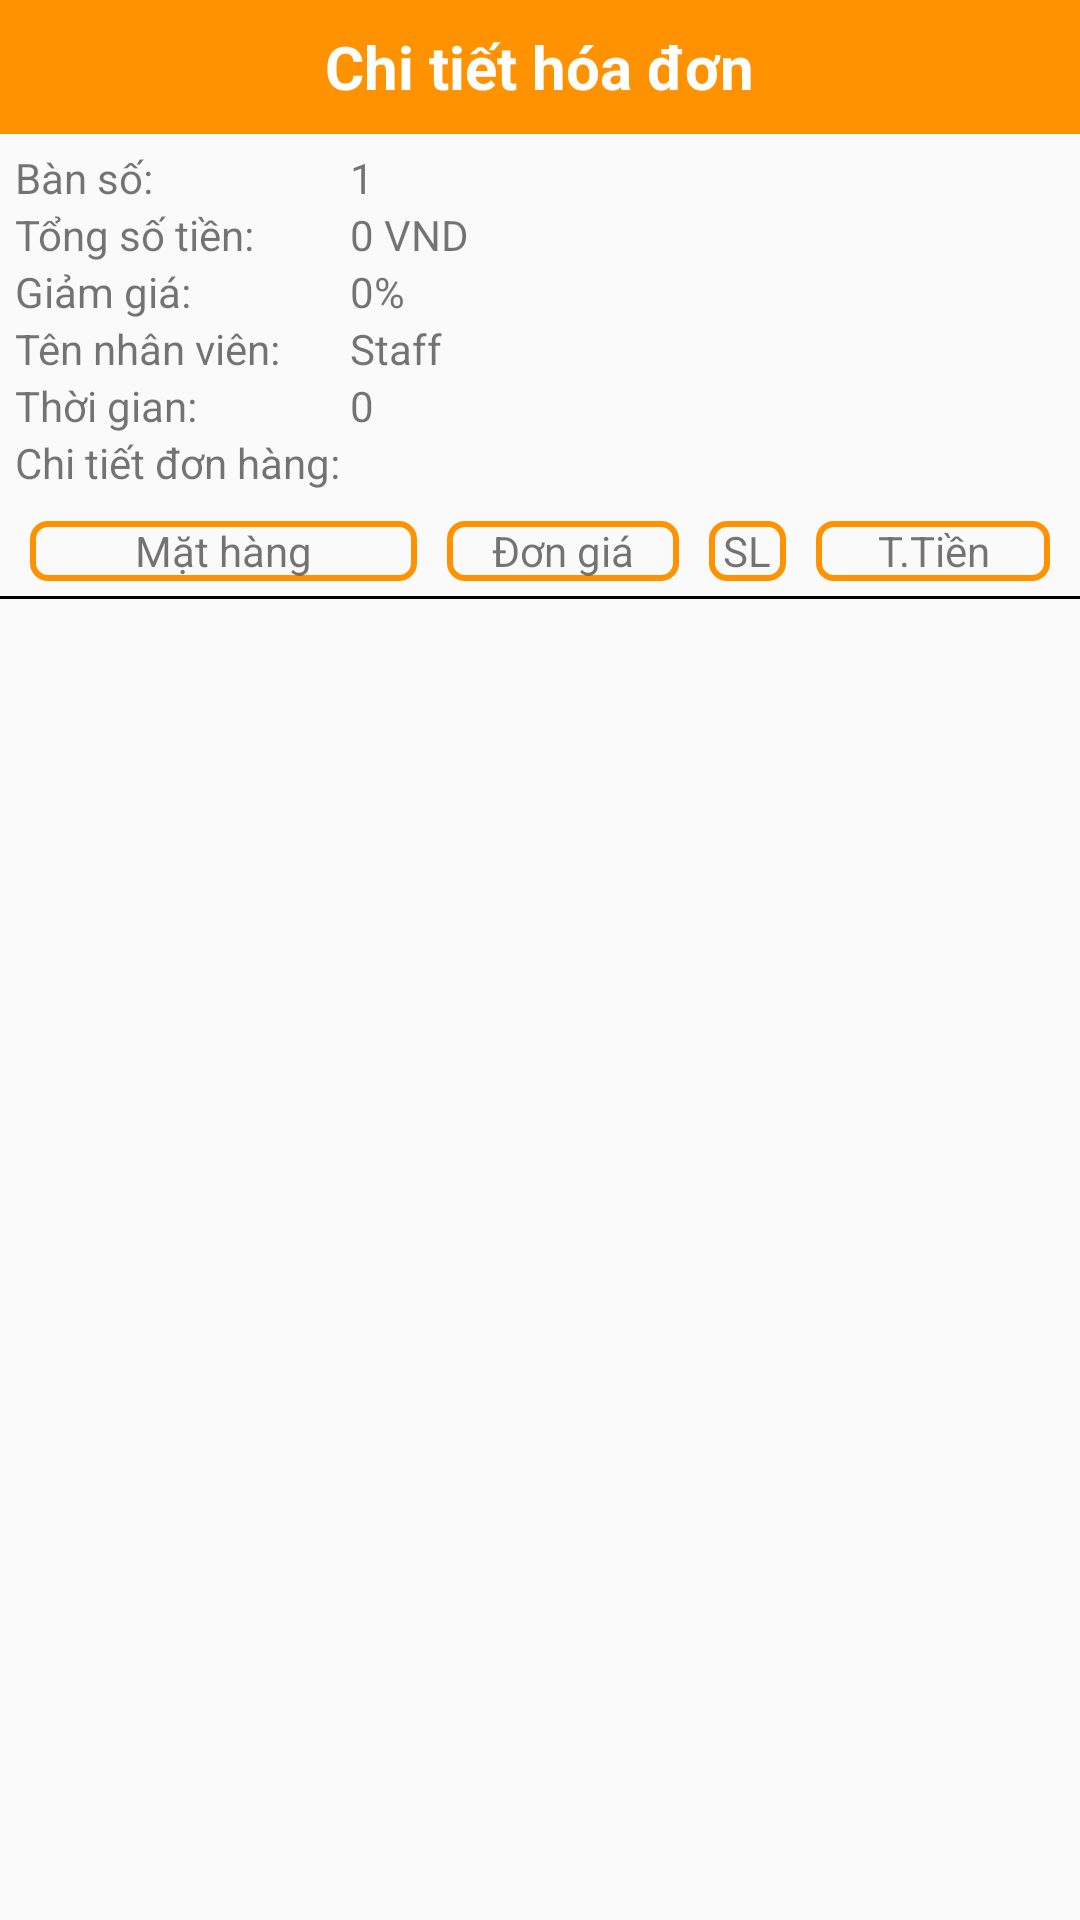

Layout XML and referenced resources for this Android screen:
<!-- AndroidManifest.xml: application theme AppTheme -->
<!-- res/layout/activity_bill_info.xml -->
<?xml version="1.0" encoding="utf-8"?>
<LinearLayout xmlns:android="http://schemas.android.com/apk/res/android"
    android:layout_width="match_parent"
    android:layout_height="match_parent"
    android:orientation="vertical"
    android:weightSum="10">

    <LinearLayout
        android:layout_width="match_parent"
        android:layout_height="0dp"
        android:layout_weight="0.7"
        android:background="@color/colorMain"
        android:gravity="center"
        android:orientation="horizontal"
        android:weightSum="10">

        <ImageView
            android:id="@+id/btn_back"
            android:layout_width="0dp"
            android:layout_height="match_parent"
            android:layout_margin="@dimen/dp8"
            android:layout_weight="1.0"
            android:src="@drawable/ic_keyboard_backspace_black_24dp" />
        <TextView
            android:layout_width="0dp"
            android:layout_height="match_parent"
            android:layout_weight="8.0"
            android:text="Chi tiết hóa đơn"
            android:textColor="@color/colorWhite"
            android:gravity="center"
            android:textStyle="bold"
            android:textSize="@dimen/dp20" />

        <ImageView
            android:id="@+id/btn_add_drink"
            android:layout_width="0dp"
            android:layout_height="match_parent"
            android:layout_margin="@dimen/dp8"
            android:layout_weight="1.0" />
    </LinearLayout>

    <LinearLayout
        android:layout_width="match_parent"
        android:layout_height="0dp"
        android:layout_weight="9.3"
        android:orientation="vertical">

        <LinearLayout
            android:layout_width="match_parent"
            android:layout_height="wrap_content"
            android:layout_marginLeft="@dimen/dp5"
            android:layout_marginTop="@dimen/dp5"
            android:layout_marginBottom="@dimen/dp5">
            <TableLayout
                android:layout_width="match_parent"
                android:layout_height="wrap_content">
                <TableRow
                    android:layout_width="match_parent"
                    android:layout_height="wrap_content">
                    <TextView
                        android:layout_width="match_parent"
                        android:layout_height="wrap_content"
                        android:text="Bàn số: " />
                    <TextView
                        android:id="@+id/txt_table_number_info"
                        android:layout_width="match_parent"
                        android:layout_height="wrap_content"
                        android:text="1" />
                </TableRow>
                <TableRow
                    android:layout_width="match_parent"
                    android:layout_height="wrap_content">
                    <TextView
                        android:layout_width="match_parent"
                        android:layout_height="wrap_content"
                        android:text="Tổng số tiền: " />
                    <TextView
                        android:id="@+id/txt_total_price_info"
                        android:layout_width="match_parent"
                        android:layout_height="wrap_content"
                        android:text="0 VND" />
                </TableRow>
                <TableRow
                    android:layout_width="match_parent"
                    android:layout_height="wrap_content">
                    <TextView
                        android:layout_width="match_parent"
                        android:layout_height="wrap_content"
                        android:text="Giảm giá: " />
                    <TextView
                        android:id="@+id/txt_discount_info"
                        android:layout_width="match_parent"
                        android:layout_height="wrap_content"
                        android:text="0%" />
                </TableRow>
                <TableRow
                    android:layout_width="match_parent"
                    android:layout_height="wrap_content">
                    <TextView
                        android:layout_width="match_parent"
                        android:layout_height="wrap_content"
                        android:text="Tên nhân viên: " />
                    <TextView
                        android:id="@+id/txt_staff_info"
                        android:layout_width="match_parent"
                        android:layout_height="wrap_content"
                        android:text="Staff" />
                </TableRow>
                <TableRow
                    android:layout_width="match_parent"
                    android:layout_height="wrap_content">
                    <TextView
                        android:layout_width="match_parent"
                        android:layout_height="wrap_content"
                        android:text="Thời gian: " />
                    <TextView
                        android:id="@+id/txt_time_info"
                        android:layout_width="match_parent"
                        android:layout_height="wrap_content"
                        android:text="0" />
                </TableRow>
                <TableRow
                    android:layout_width="match_parent"
                    android:layout_height="wrap_content">
                    <TextView
                        android:layout_width="match_parent"
                        android:layout_height="wrap_content"
                        android:text="Chi tiết đơn hàng: " />
                </TableRow>
            </TableLayout>
        </LinearLayout>

        <LinearLayout
            android:layout_width="match_parent"
            android:layout_height="wrap_content"
            android:orientation="horizontal"
            android:padding="@dimen/dp5"
            android:weightSum="12">
            <LinearLayout
                android:layout_width="0dp"
                android:layout_height="@dimen/dp20"
                android:layout_marginLeft="@dimen/dp5"
                android:gravity="center"
                android:layout_marginRight="@dimen/dp5"
                android:layout_weight="5"
                android:background="@drawable/custom_frame_border"
                android:orientation="horizontal">

                <TextView
                    android:layout_width="wrap_content"
                    android:layout_height="match_parent"
                    android:gravity="center"
                    android:text="Mặt hàng" />
            </LinearLayout>

            <LinearLayout
                android:layout_width="0dp"
                android:layout_height="@dimen/dp20"
                android:layout_marginLeft="@dimen/dp5"
                android:layout_marginRight="@dimen/dp5"
                android:layout_weight="3"
                android:background="@drawable/custom_frame_border"
                android:gravity="center"
                android:orientation="horizontal">

                <TextView
                    android:layout_width="wrap_content"
                    android:layout_height="match_parent"
                    android:gravity="center"
                    android:text="Đơn giá" />
            </LinearLayout>

            <LinearLayout
                android:layout_width="0dp"
                android:layout_height="@dimen/dp20"
                android:layout_weight="1"
                android:layout_marginLeft="@dimen/dp5"
                android:layout_marginRight="@dimen/dp5"
                android:background="@drawable/custom_frame_border"
                android:gravity="center"
                android:orientation="horizontal">

                <TextView
                    android:layout_width="wrap_content"
                    android:layout_height="match_parent"
                    android:gravity="center"
                    android:text="SL" />
            </LinearLayout>

            <LinearLayout
                android:layout_width="0dp"
                android:layout_height="@dimen/dp20"
                android:layout_marginLeft="@dimen/dp5"
                android:gravity="center"
                android:layout_marginRight="@dimen/dp5"
                android:layout_weight="3"
                android:background="@drawable/custom_frame_border"
                android:orientation="horizontal">

                <TextView
                    android:layout_width="wrap_content"
                    android:layout_height="match_parent"
                    android:gravity="center"
                    android:text="T.Tiền" />
            </LinearLayout>
        </LinearLayout>

        <LinearLayout
            android:layout_width="match_parent"
            android:layout_height="@dimen/dp1"
            android:background="@color/colorBlack" />

        <androidx.recyclerview.widget.RecyclerView
            android:id="@+id/rcv_bill_info"
            android:layout_width="match_parent"
            android:layout_height="match_parent" />
    </LinearLayout>
</LinearLayout>
<!-- resources referenced by this layout -->
<resources>
  <color name="colorBlack">#000</color>
  <color name="colorMain">#FF9200</color>
  <color name="colorWhite">#fff</color>
  <dimen name="dp1">1dp</dimen>
  <dimen name="dp20">20dp</dimen>
  <dimen name="dp5">5dp</dimen>
  <dimen name="dp8">8dp</dimen>
  <!-- drawable custom_frame_border (drawable) -->
  <?xml version="1.0" encoding="utf-8"?>
  <shape android:shape="rectangle"
  
      xmlns:android="http://schemas.android.com/apk/res/android">
      <stroke
          android:width="@dimen/dp2"
          android:color="@color/colorMain"/>
      <corners android:radius="@dimen/dp5"/>
  </shape>
  <style name="AppTheme" parent="Theme.AppCompat.Light.NoActionBar">
          
          <item name="colorPrimary">@color/colorPrimary</item>
          <item name="colorPrimaryDark">@color/colorPrimaryDark</item>
          <item name="colorAccent">@color/colorAccent</item>
          <item name="android:windowActionBar">true</item>
          <item name="android:windowFullscreen">true</item>
      </style>
  <dimen name="dp2">2dp</dimen>
  <color name="colorPrimary">#008577</color>
  <color name="colorPrimaryDark">#00574B</color>
  <color name="colorAccent">#D81B60</color>
</resources>
